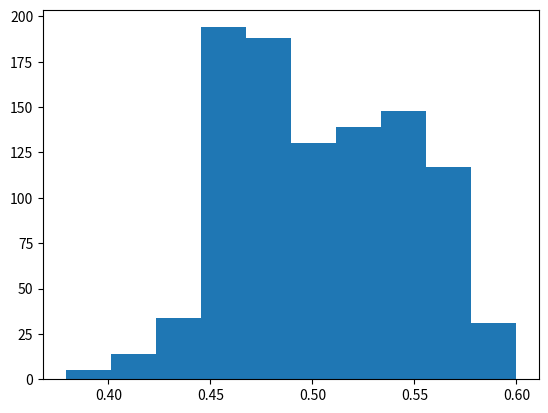

Recreate this plot in Python.
# -*- coding: utf-8 -*-
"""
Created on Sun Feb 12 20:29:20 2017

[redacted]

"""
import numpy as np
import matplotlib.pyplot as plt
import random

def Addnoise(x):
    index = range(len(x))
    #10% noise
    noise = int(0.1*len(x))
    rand_index = random.sample(index,noise)
    for i in rand_index:
        x[i,0] = -x[i,0]
    return x

def generateDataSet():
    N = 1000
    x1 = np.random.uniform(-1,1,N)
    x2 = np.random.uniform(-1,1,N)
    y = np.zeros((N,1))
    f = x1**2 + x2**2 - 0.6
    for i in range(N):
        if f[i] <= 0 :
            y[i] = -1
        else: 
            y[i] = 1
    Y = np.zeros((N,1))
    Y = Addnoise(y)
    X = np.zeros((N,3))
    for i in range(N):
        X[i,0] = 1.0
        X[i,1] = x1[i]
        X[i,2] = x2[i]
    return X,Y
   
def linearRegression(x,y):
    X = np.matrix(x)
    Y = np.matrix(y)
    Wlin = np.linalg.inv(X.T*X)*X.T*Y
    return Wlin

def sign(x,w):
    if np.dot(x,w)[0] >= 0:
        return 1
    else:
        return -1
        
def error_rate(X,Y,w):
    error = 0.0
    for i in range(len(X)):
        if sign(X[i],w) != Y[i,0]:
            error = error +1.0
    return error/len(X)

errorrate = []     
for i in range(1000):
    X, Y = generateDataSet()
    w = linearRegression(X,Y) 
    error = error_rate(X,Y,w)
    errorrate.append(error)
plt.hist(errorrate)